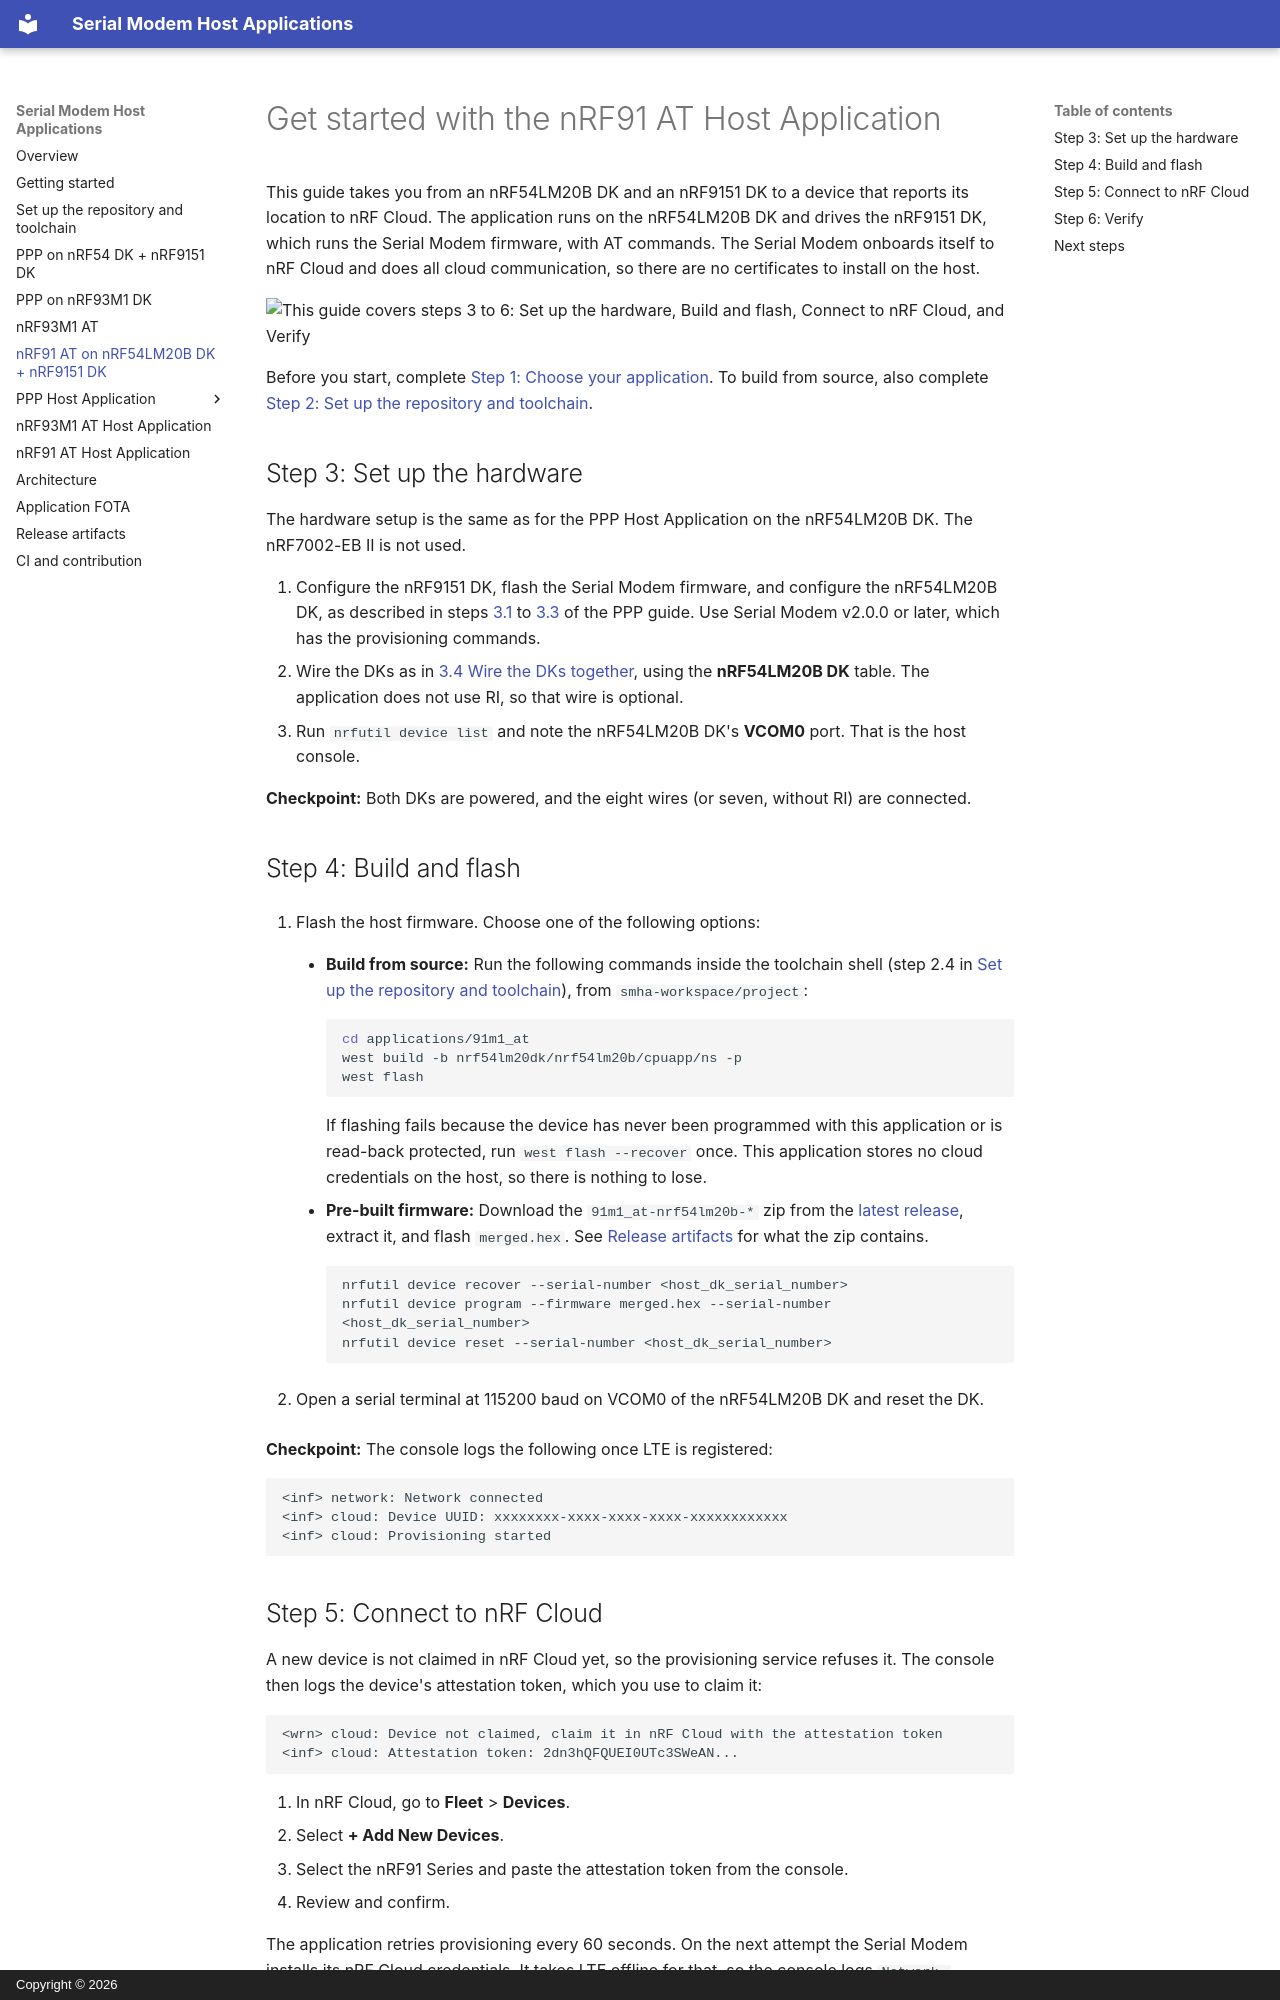

repository: nrfconnect/ncs-serial-modem-host-applications · page: getting-started/91m1-at.html · generator: mkdocs · copyright: Copyright © 2026

# Get started with the nRF91 AT Host Application

This guide takes you from an nRF54LM20B DK and an nRF9151 DK to a device that reports its location to nRF Cloud. The application runs on the nRF54LM20B DK and drives the nRF9151 DK, which runs the Serial Modem firmware, with AT commands. The Serial Modem onboards itself to nRF Cloud and does all cloud communication, so there are no certificates to install on the host.

![This guide covers steps 3 to 6: Set up the hardware, Build and flash, Connect to nRF Cloud, and Verify](../images/getting-started-steps-3-6.svg)

Before you start, complete [Step 1: Choose your application](index.md#step-1-choose-your-application). To build from source, also complete [Step 2: Set up the repository and toolchain](setup.md).

## Step 3: Set up the hardware

The hardware setup is the same as for the PPP Host Application on the nRF54LM20B DK. The nRF7002-EB II is not used.

1. Configure the nRF9151 DK, flash the Serial Modem firmware, and configure the nRF54LM20B DK, as described in steps [3.1](ppp-nrf54.md#31-configure-the-nrf9151-dk-in-board-configurator) to [3.3](ppp-nrf54.md#33-configure-the-nrf54-dk-in-board-configurator) of the PPP guide. Use Serial Modem v2.0.0 or later, which has the provisioning commands.
1. Wire the DKs as in [3.4 Wire the DKs together](ppp-nrf54.md#34-wire-the-dks-together), using the **nRF54LM20B DK** table. The application does not use RI, so that wire is optional.
1. Run `nrfutil device list` and note the nRF54LM20B DK's **VCOM0** port. That is the host console.

**Checkpoint:** Both DKs are powered, and the eight wires (or seven, without RI) are connected.

## Step 4: Build and flash

1. Flash the host firmware. Choose one of the following options:

    - **Build from source:** Run the following commands inside the toolchain shell (step 2.4 in [Set up the repository and toolchain](setup.md)), from `smha-workspace/project`:

        ```shell
        cd applications/91m1_at
        west build -b nrf54lm20dk/nrf54lm20b/cpuapp/ns -p
        west flash
        ```

        If flashing fails because the device has never been programmed with this application or is read-back protected, run `west flash --recover` once. This application stores no cloud credentials on the host, so there is nothing to lose.

    - **Pre-built firmware:** Download the `91m1_at-nrf54lm20b-*` zip from the [latest release](https://github.com/nrfconnect/ncs-serial-modem-host-applications/releases), extract it, and flash `merged.hex`. See [Release artifacts](../release-artifacts.md) for what the zip contains.

        ```shell
        nrfutil device recover --serial-number <host_dk_serial_number>
        nrfutil device program --firmware merged.hex --serial-number <host_dk_serial_number>
        nrfutil device reset --serial-number <host_dk_serial_number>
        ```

1. Open a serial terminal at 115200 baud on VCOM0 of the nRF54LM20B DK and reset the DK.

**Checkpoint:** The console logs the following once LTE is registered:

```text
<inf> network: Network connected
<inf> cloud: Device UUID: xxxxxxxx-xxxx-xxxx-xxxx-xxxxxxxxxxxx
<inf> cloud: Provisioning started
```
